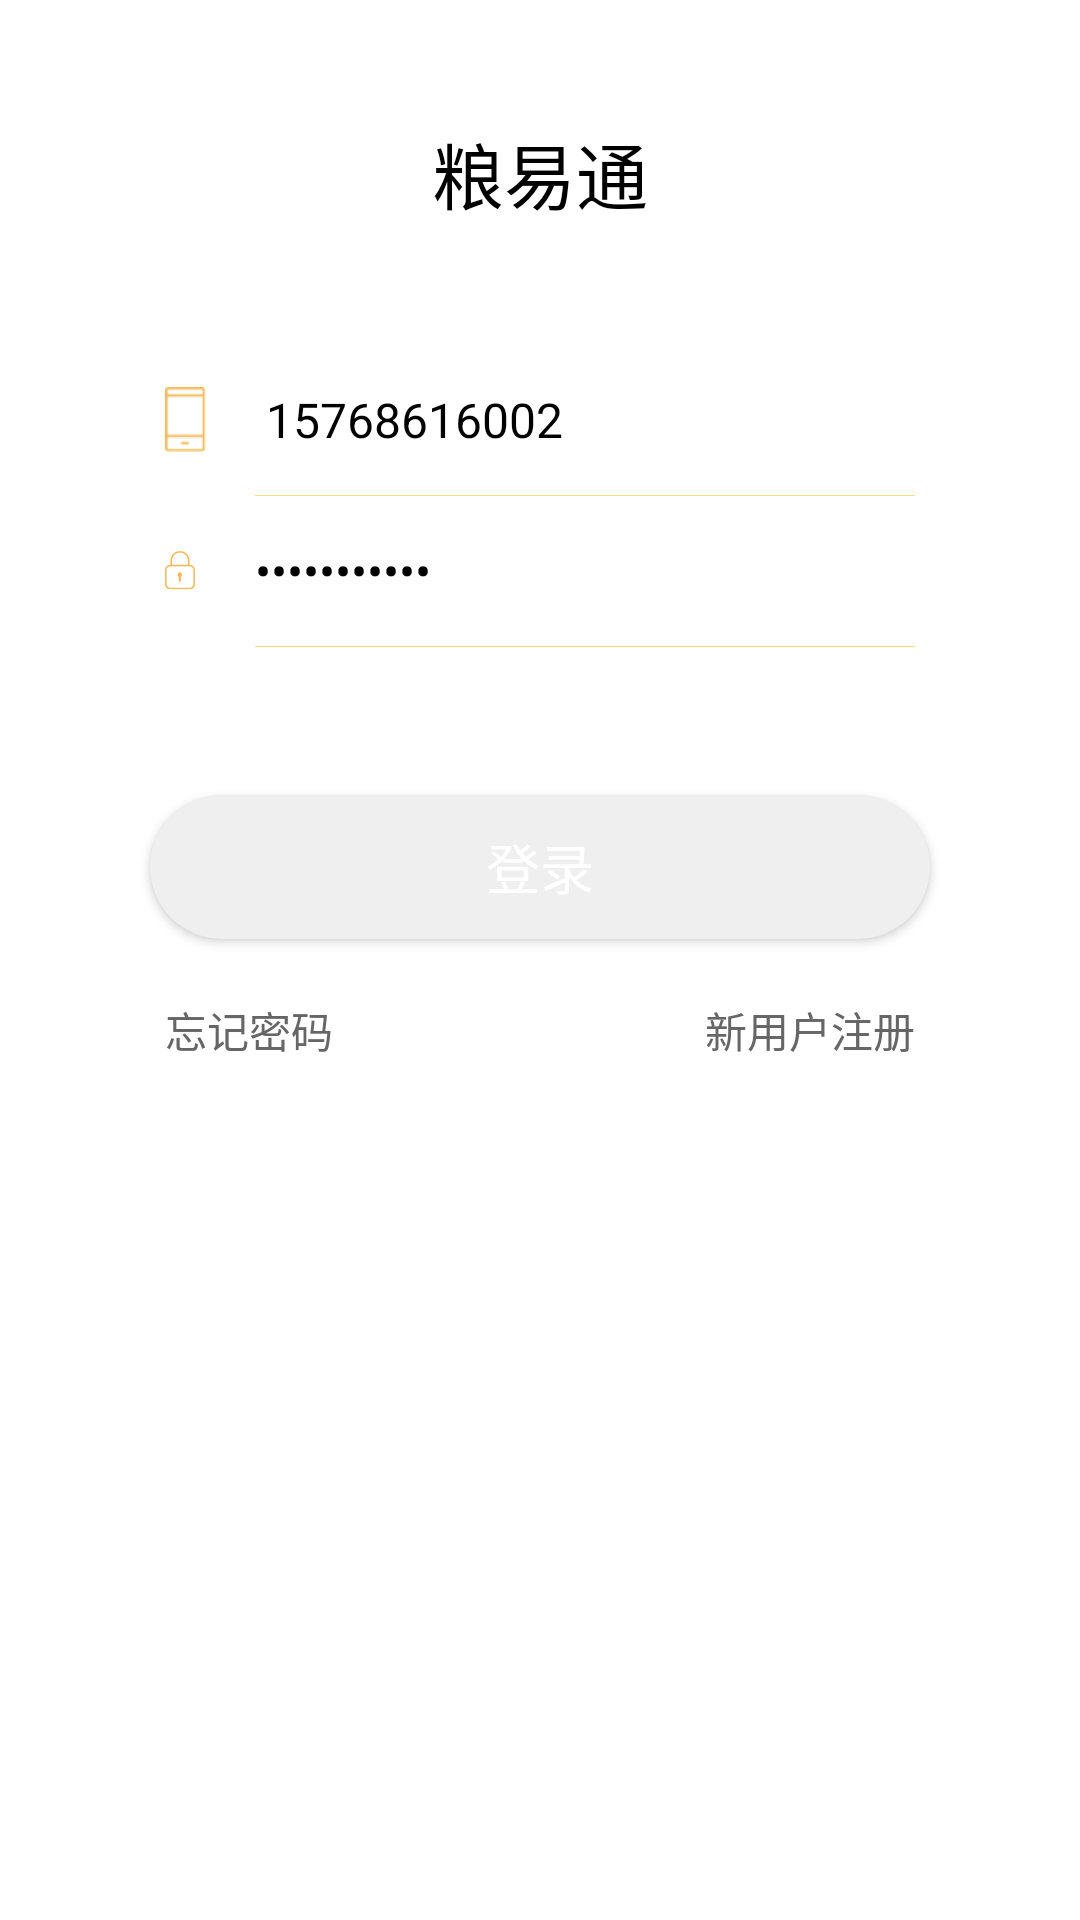

This screen was rendered from an Android layout file. Write that file and the resources it references.
<!-- AndroidManifest.xml: application theme AppTheme -->
<!-- res/layout/activity_login_title.xml -->
<?xml version="1.0" encoding="utf-8"?>
<android.support.design.widget.AppBarLayout
    xmlns:android="http://schemas.android.com/apk/res/android"
    xmlns:app="http://schemas.android.com/apk/res-auto"
    xmlns:circleimageview="http://schemas.android.com/apk/com.cimcitech.lyt.activity.main"
    android:layout_width="match_parent"
    android:layout_height="match_parent"
    android:theme="@style/AppTheme.AppBarOverlay"
    android:fitsSystemWindows="true">
    <android.support.v7.widget.Toolbar
        app:layout_scrollFlags="enterAlways|snap"
        android:layout_width="match_parent"
        android:layout_height="match_parent"
        app:contentInsetEnd="0dp"
        app:contentInsetLeft="0dp"
        app:contentInsetRight="0dp"
        app:contentInsetStart="0dp"
        app:navigationIcon="@null"
        app:popupTheme="@style/AppTheme.PopupOverlay">
        <LinearLayout
               android:layout_width="match_parent"
                android:layout_height="match_parent"
                 android:background="@color/white"
                android:orientation="vertical"
                 android:padding="0dp">

            
            

            <TextView
                android:layout_marginTop="40dp"
                android:layout_width="match_parent"
                android:layout_height="wrap_content"
                android:text="粮易通"
                android:textSize="24sp"
                android:textColor="@color/black"
                android:layout_marginBottom="30dp"
                android:gravity="center"/>

            <RelativeLayout
                android:visibility="gone"
                android:layout_marginTop="30dp"
                android:layout_width="match_parent"
                android:layout_height="50dp"
                android:gravity="center_vertical">
                <de.hdodenhof.circleimageview.CircleImageView
                    android:visibility="invisible"
                    android:layout_width="50dp"
                    android:layout_height="50dp"
                    android:src="@mipmap/user_icon"
                    circleimageview:border_width="2dp"
                    circleimageview:border_overlay="false"
                    circleimageview:border_color="#FF000000"
                    android:layout_alignParentStart="true"/>
                
                    
                    
                    
                    
                    
                    
                    
                    
                    
            </RelativeLayout>

            <TextView
                android:visibility="gone"
                android:id="@+id/welcome_tv1"
                android:layout_marginTop="10dp"
                android:layout_width="match_parent"
                android:layout_height="wrap_content"
                android:text="Hello! Tony"
                android:textStyle="bold"
                android:textColor="@color/white"
                android:textSize="30sp"/>

            <TextView
                android:visibility="gone"
                android:id="@+id/welcome_tv2"
                android:layout_marginTop="10dp"
                android:layout_width="match_parent"
                android:layout_height="wrap_content"
                android:text="Welcome Back"
                android:textStyle="bold"
                android:textColor="@color/white"
                android:textSize="30sp"/>

            <LinearLayout
                android:layout_width="match_parent"
                android:layout_height="110dip"
                android:layout_marginLeft="35dip"
                android:layout_marginRight="35dip"
                android:layout_marginTop="10dip"
                android:background="@drawable/corners_button_bg"
                android:orientation="vertical">

                <LinearLayout
                    android:layout_width="match_parent"
                    android:layout_height="50dip"
                    android:orientation="horizontal">

                    <ImageView
                        android:layout_width="wrap_content"
                        android:layout_height="wrap_content"
                        android:layout_gravity="center_vertical"
                        android:layout_marginLeft="20dip"
                        android:src="@mipmap/login_icon_1" />

                    <EditText
                        android:id="@+id/user_name_tv"
                        android:layout_width="wrap_content"
                        android:layout_height="match_parent"
                        android:layout_weight="1"
                        android:layout_marginLeft="20dip"
                        android:background="@null"
                        android:hint="请输入用户名"
                        android:singleLine="true"
                        android:text="15768616002"
                        android:textColor="@color/black"
                        android:textColorHint="@color/black_33"
                        android:textSize="16sp" />

                    <ImageView
                        android:id="@+id/clear_name_iv"
                        android:layout_width="wrap_content"
                        android:layout_height="wrap_content"
                        android:padding="15dip"
                        android:layout_gravity="center_vertical"
                        android:src="@mipmap/icon_clear_edittext" />
                </LinearLayout>

                <ImageView
                    android:layout_width="match_parent"
                    android:layout_height="0.1dip"
                    android:layout_marginLeft="@dimen/regist_divide_margin"
                    android:layout_marginRight="20dip"
                    android:background="@color/colorPrimary" />

                <LinearLayout
                    android:layout_width="match_parent"
                    android:layout_height="50dip"
                    android:orientation="horizontal">

                    <ImageView
                        android:layout_width="wrap_content"
                        android:layout_height="wrap_content"
                        android:layout_gravity="center_vertical"
                        android:layout_marginLeft="20dip"
                        android:src="@mipmap/login_icon_2" />

                    <EditText
                        android:id="@+id/password_tv"
                        android:layout_width="0dp"
                        android:layout_height="match_parent"
                        android:layout_marginLeft="20dip"
                        android:layout_weight="1"
                        android:background="@null"
                        android:hint="请输入密码"
                        android:inputType="textPassword"
                        android:text="15768616002"
                        android:textColor="@color/black"
                        android:ellipsize="end"
                        android:textColorHint="@color/black_33"
                        android:textSize="16sp" />

                    <ImageView
                        android:id="@+id/clear_password_iv"
                        android:layout_width="wrap_content"
                        android:layout_height="wrap_content"
                        android:padding="15dip"
                        android:src="@mipmap/icon_clear_edittext" />
                </LinearLayout>

                <ImageView
                    android:layout_width="match_parent"
                    android:layout_height="0.1dip"
                    android:layout_marginLeft="@dimen/regist_divide_margin"
                    android:layout_marginRight="20dip"
                    android:background="@color/colorPrimary" />
            </LinearLayout>


            <Button
                android:id="@+id/login_bt"
                android:layout_width="match_parent"
                android:layout_height="wrap_content"
                android:layout_marginLeft="50dip"
                android:layout_marginRight="50dip"
                android:layout_marginTop="40dip"
                android:background="@drawable/shape_login_button_off"
                android:text="登录"
                android:textColor="#FFFFFF"
                android:textSize="18sp" />

            <RelativeLayout
                android:layout_width="match_parent"
                android:layout_height="wrap_content"
                android:layout_marginLeft="35dip"
                android:layout_marginRight="35dip"
                android:layout_marginTop="20dip"
                android:background="@color/transparent">
                <TextView
                    android:id="@+id/forget_psd_tv"
                    android:layout_width="wrap_content"
                    android:layout_height="wrap_content"
                    android:layout_alignParentLeft="true"
                    android:text="忘记密码"
                    android:layout_marginLeft="20dp"
                    android:textSize="14sp"
                    android:textColor="@color/black_33"/>
                <TextView
                    android:id="@+id/new_user_tv"
                    android:layout_width="wrap_content"
                    android:layout_height="wrap_content"
                    android:layout_alignParentRight="true"
                    android:text="新用户注册"
                    android:textSize="14sp"
                    android:layout_marginRight="20dp"
                    android:textColor="@color/black_33"/>
            </RelativeLayout>

        </LinearLayout>

    </android.support.v7.widget.Toolbar>
</android.support.design.widget.AppBarLayout>
<!-- resources referenced by this layout -->
<resources>
  <color name="black">#000000</color>
  <color name="black_33">#666666</color>
  <color name="colorPrimary">#F8DD78</color>
  <color name="transparent">#00000000</color>
  <color name="white">#FFFFFF</color>
  <dimen name="regist_divide_margin">50dp</dimen>
  <!-- drawable shape_login_button_off (drawable) -->
  <?xml version="1.0" encoding="utf-8"?>
  <shape xmlns:android="http://schemas.android.com/apk/res/android"
         android:shape="rectangle">
      
      <solid android:color="#EFEFEF" />
      
      
      <corners android:radius="30dip" />
      
      
      <stroke android:width="0px" android:color="#fff" />
  </shape>
  <!-- mipmap login_app_icon_new: png bitmap (mipmap-xhdpi, 6661 bytes) -->
  <!-- mipmap login_icon_1: png bitmap (mipmap-xhdpi, 423 bytes) -->
  <!-- mipmap login_icon_2: png bitmap (mipmap-xxhdpi, 970 bytes) -->
  <!-- mipmap user_icon: jpg bitmap (mipmap-xxhdpi, 59973 bytes) -->
  <style name="AppTheme.AppBarOverlay" parent="ThemeOverlay.AppCompat.Dark.ActionBar">
          <item name="colorControlHighlight">@color/colorPrimary</item>
          <item name="android:windowBackground">@color/colorPrimary</item>
      </style>
  <style name="AppTheme.PopupOverlay" parent="ThemeOverlay.AppCompat.Light">
          <item name="colorControlHighlight">@color/colorPrimary</item>
          <item name="android:windowBackground">@color/colorPrimary</item>
      </style>
  <style name="AppTheme" parent="Theme.AppCompat.Light.DarkActionBar">
          
          <item name="colorPrimary">@color/white</item>
          <item name="colorPrimaryDark">@color/colorPrimaryDark</item>
          <item name="colorAccent">@color/colorAccent</item>
          <item name="windowActionBar">false</item>
          <item name="windowNoTitle">true</item>
          <item name="android:statusBarColor">@android:color/transparent</item>
      </style>
  <color name="colorPrimaryDark">#303F9F</color>
  <color name="colorAccent">#FF4081</color>
</resources>
